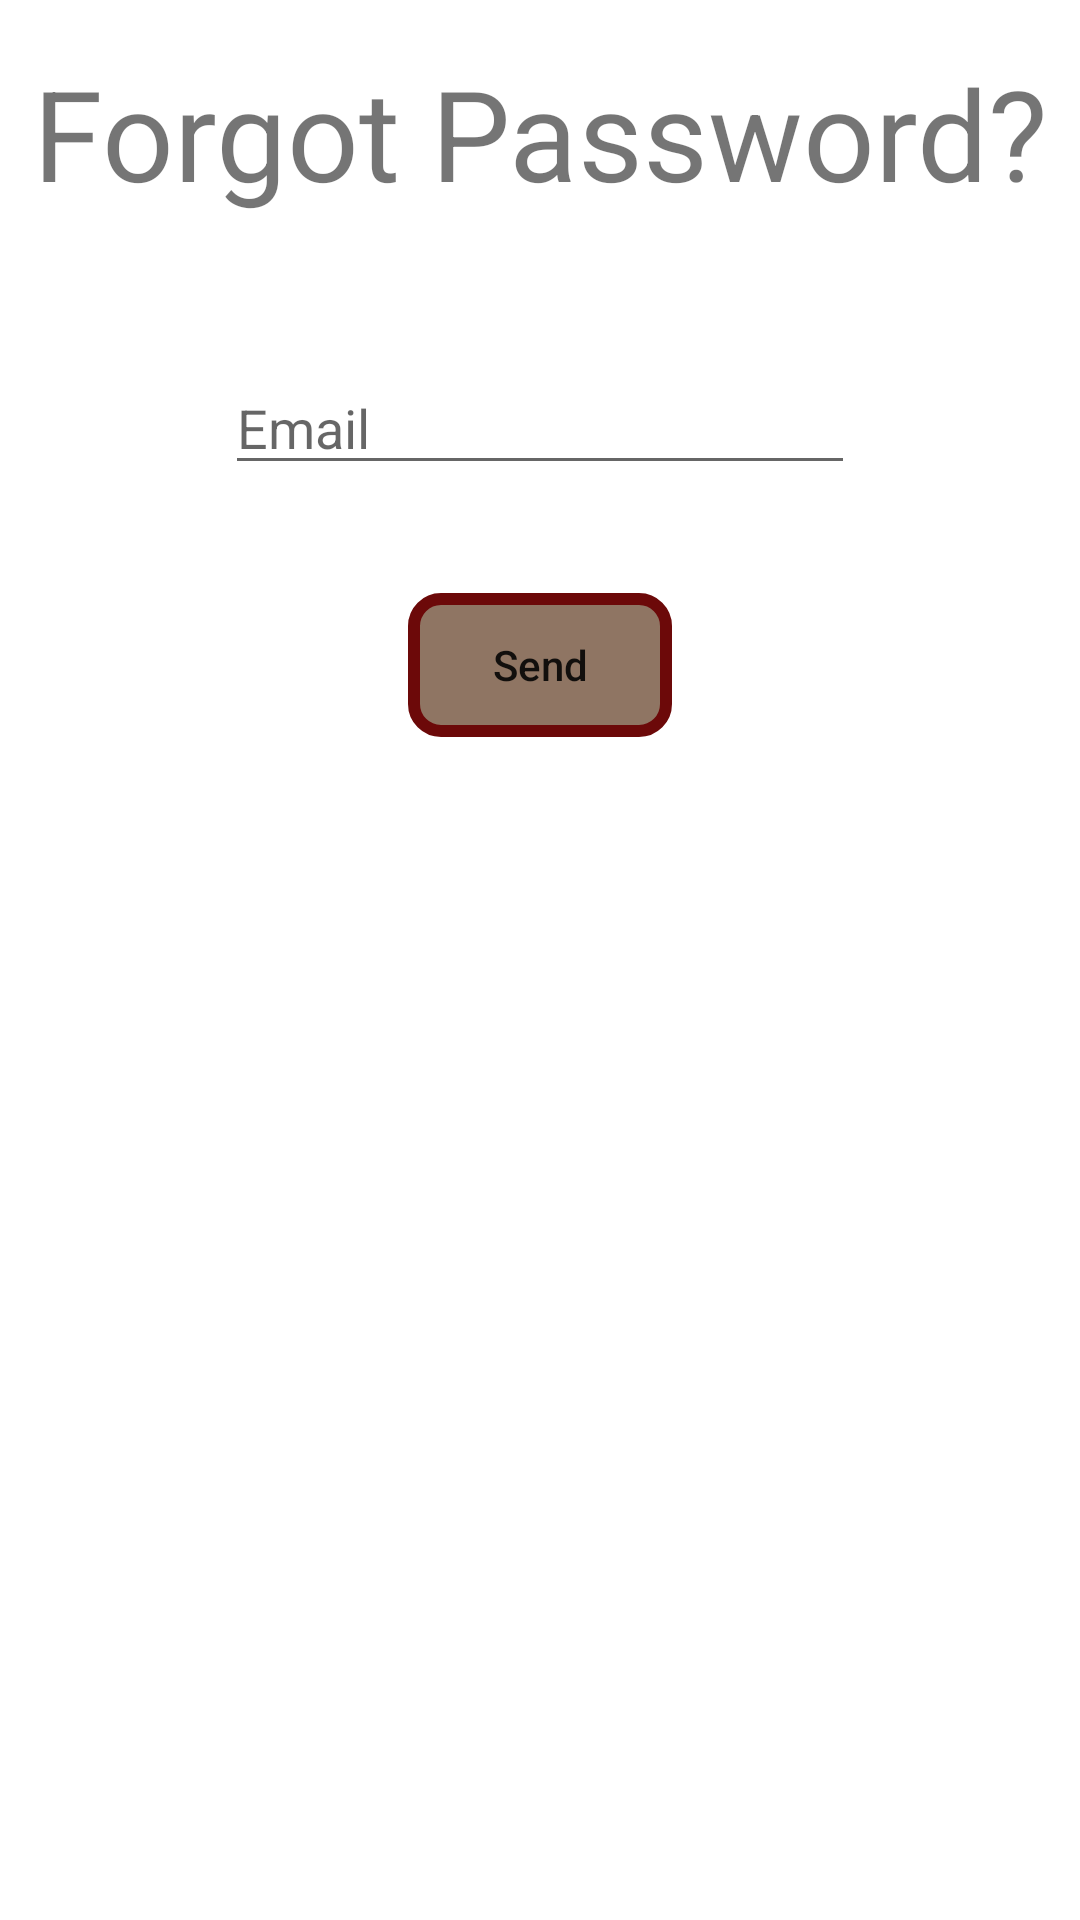

Write the Android layout XML for this screen, with the resource values it uses.
<!-- AndroidManifest.xml: application theme AppTheme -->
<!-- res/layout/fragment_forgot.xml -->
<?xml version="1.0" encoding="utf-8"?>
<androidx.constraintlayout.widget.ConstraintLayout xmlns:android="http://schemas.android.com/apk/res/android"
    xmlns:tools="http://schemas.android.com/tools"
    android:layout_width="match_parent"
    android:layout_height="match_parent"
    xmlns:app="http://schemas.android.com/apk/res-auto"
    tools:context=".fragments.ForgotFragment">


    <EditText
        android:id="@+id/editTextTextEmailAddress"
        android:layout_width="wrap_content"
        android:layout_height="wrap_content"
        android:layout_marginTop="48dp"
        android:ems="10"
        android:hint="Email"
        android:inputType="textEmailAddress"
        app:layout_constraintEnd_toEndOf="parent"
        app:layout_constraintStart_toStartOf="parent"
        app:layout_constraintTop_toBottomOf="@+id/forgotTextView" />



    <TextView
        android:id="@+id/forgotTextView"
        android:layout_width="wrap_content"
        android:layout_height="wrap_content"
        android:layout_marginTop="16dp"
        android:text="Forgot Password?"
        android:textSize="42sp"
        app:layout_constraintEnd_toEndOf="parent"
        app:layout_constraintStart_toStartOf="parent"
        app:layout_constraintTop_toTopOf="parent" />

    <Button
        android:id="@+id/forgotButton"
        android:layout_width="wrap_content"
        android:layout_height="wrap_content"
        android:layout_marginTop="36dp"
        android:background="@drawable/custom_button"
        android:text="Send"
        android:textAllCaps="false"
        app:layout_constraintEnd_toEndOf="parent"
        app:layout_constraintStart_toStartOf="parent"
        app:layout_constraintTop_toBottomOf="@+id/editTextTextEmailAddress" />


</androidx.constraintlayout.widget.ConstraintLayout>
<!-- resources referenced by this layout -->
<resources>
  <!-- drawable custom_button (drawable) -->
  <?xml version="1.0" encoding="utf-8"?>
  <shape xmlns:android="http://schemas.android.com/apk/res/android" android:shape="rectangle">
     <stroke android:color="#6C0909" android:width="4dp" />
      <solid android:color="#A6532B10"/>
      <corners android:radius="9dp"/>
  </shape>
</resources>
